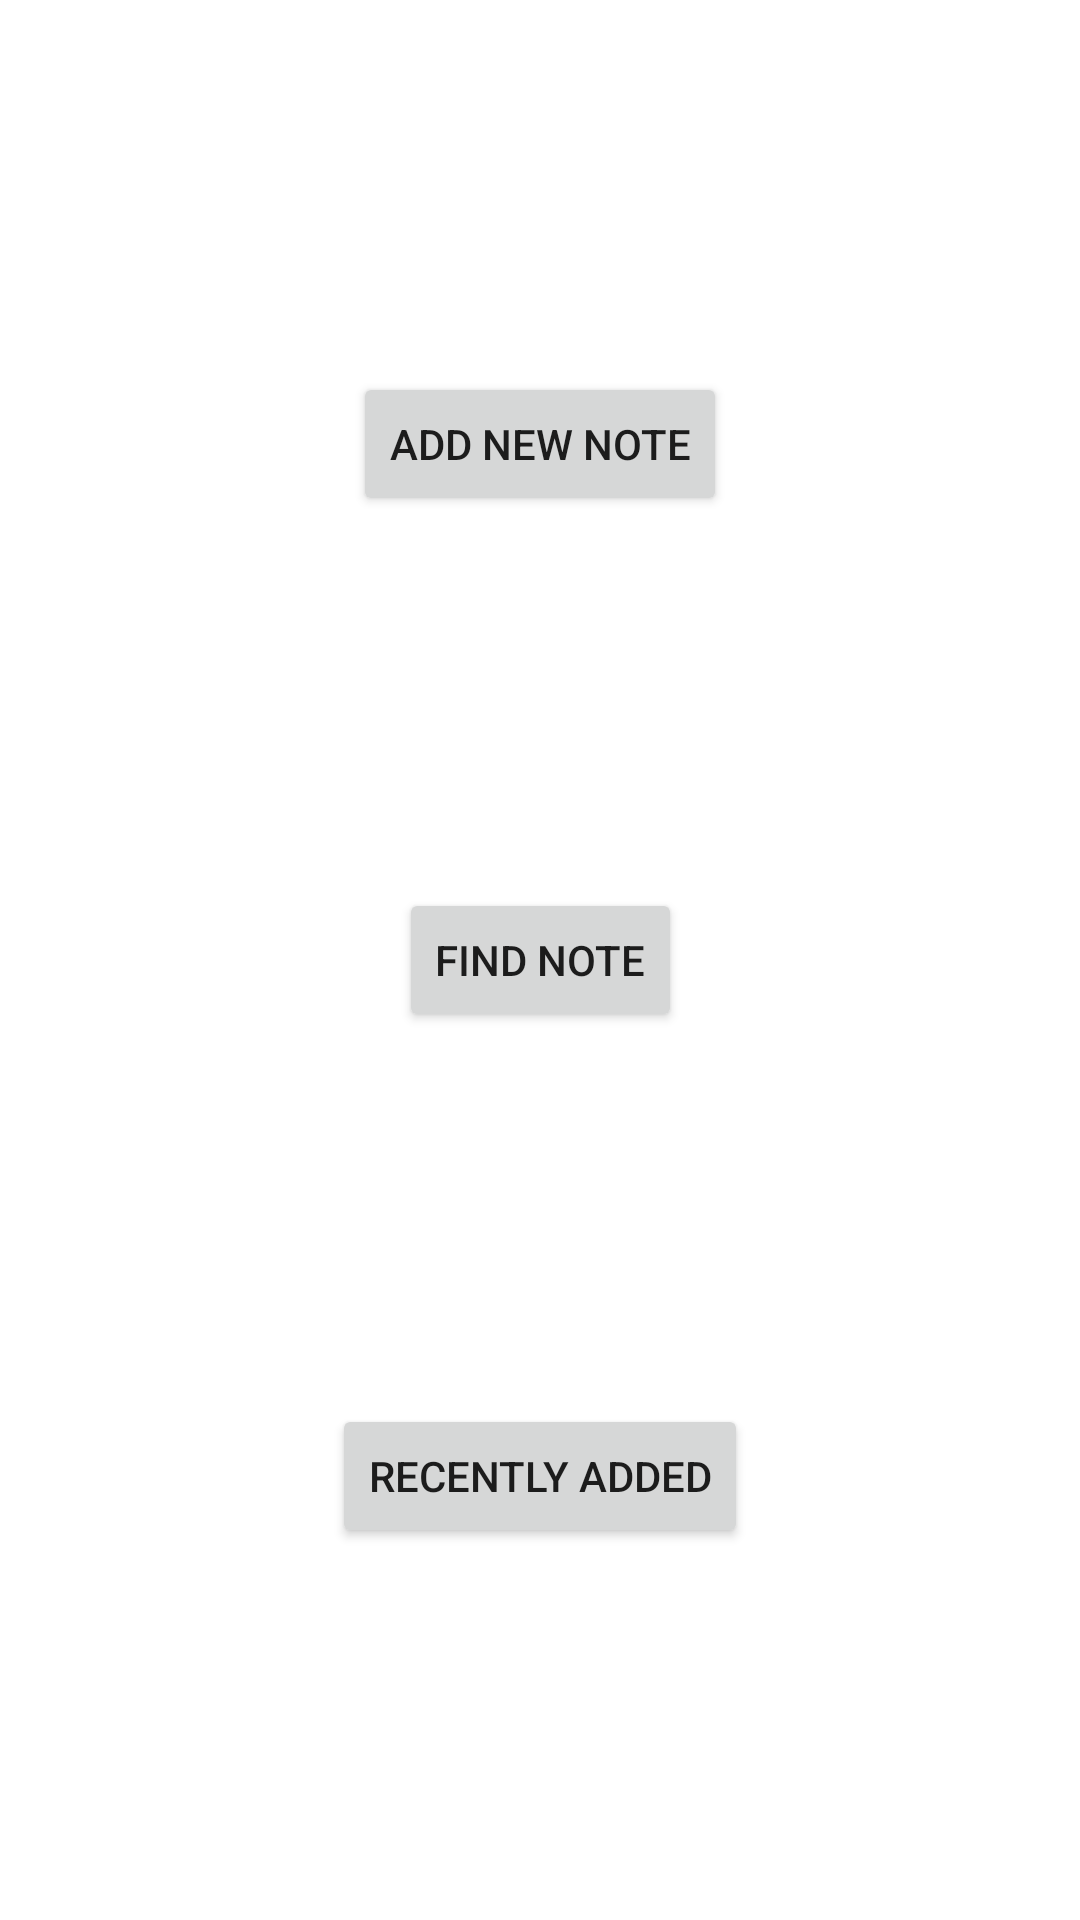

Produce the Android XML layout that renders to this screen, including the resource entries it uses.
<!-- AndroidManifest.xml: application theme Theme.LabNote -->
<!-- res/layout/main_lab_fragment.xml -->
<?xml version="1.0" encoding="utf-8"?>
<androidx.constraintlayout.widget.ConstraintLayout xmlns:android="http://schemas.android.com/apk/res/android"
    xmlns:app="http://schemas.android.com/apk/res-auto"
    xmlns:tools="http://schemas.android.com/tools"
    android:id="@+id/mainLabFragment"
    android:layout_width="match_parent"
    android:layout_height="match_parent"
    tools:context=".ui.main.MainLabFragment">

    <Button
        android:id="@+id/btnAdd"
        android:layout_width="wrap_content"
        android:layout_height="wrap_content"
        android:text="Add new note"
        app:layout_constraintBottom_toTopOf="@+id/btnAccess"
        app:layout_constraintEnd_toEndOf="parent"
        app:layout_constraintHorizontal_bias="0.5"
        app:layout_constraintStart_toStartOf="parent"
        app:layout_constraintTop_toTopOf="parent" />

    <Button
        android:id="@+id/btnAccess"
        android:layout_width="wrap_content"
        android:layout_height="wrap_content"
        android:text="Find note"
        app:layout_constraintBottom_toTopOf="@+id/btnRecentlyAdded"
        app:layout_constraintEnd_toEndOf="parent"
        app:layout_constraintHorizontal_bias="0.5"
        app:layout_constraintStart_toStartOf="parent"
        app:layout_constraintTop_toBottomOf="@+id/btnAdd" />

    <Button
        android:id="@+id/btnRecentlyAdded"
        android:layout_width="wrap_content"
        android:layout_height="wrap_content"
        android:text="Recently Added"
        app:layout_constraintBottom_toBottomOf="parent"
        app:layout_constraintEnd_toEndOf="parent"
        app:layout_constraintHorizontal_bias="0.5"
        app:layout_constraintStart_toStartOf="parent"
        app:layout_constraintTop_toBottomOf="@+id/btnAccess" />

</androidx.constraintlayout.widget.ConstraintLayout>
<!-- resources referenced by this layout -->
<resources>
  <style name="Theme.LabNote" parent="Theme.MaterialComponents.DayNight.DarkActionBar">
          
          <item name="colorPrimary">@color/purple_500</item>
          <item name="colorPrimaryVariant">@color/purple_700</item>
          <item name="colorOnPrimary">@color/white</item>
          
          <item name="colorSecondary">@color/teal_200</item>
          <item name="colorSecondaryVariant">@color/teal_700</item>
          <item name="colorOnSecondary">@color/black</item>
          
          <item name="android:statusBarColor" tools:targetApi="l">?attr/colorPrimaryVariant</item>
          
      </style>
  <!-- not gathered from this repository: default colours our renderer supplied (Android Studio template values) -->
  <color name="purple_500">#FF6200EE</color>
  <color name="purple_700">#FF3700B3</color>
  <color name="teal_200">#FF03DAC5</color>
  <color name="teal_700">#FF018786</color>
  <color name="black">#FF000000</color>
  <color name="white">#FFFFFFFF</color>
</resources>
